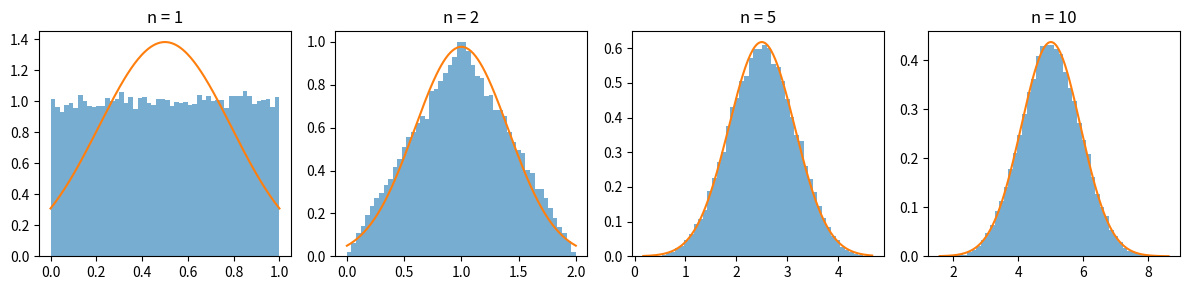
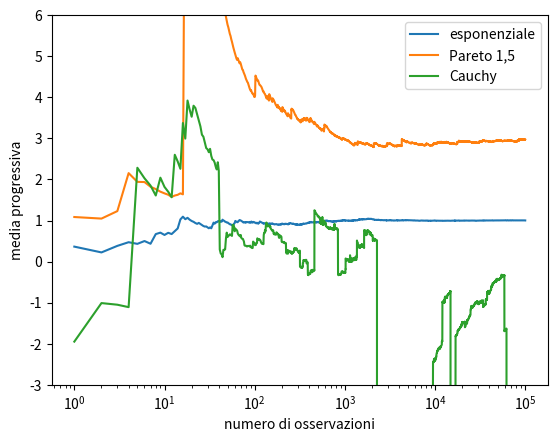

Write Python code to recreate these figures, in order.
from math import sqrt
from statistics import NormalDist

import numpy as np

# Il generatore di numeri casuali. Il numero tra parentesi, il «seme»,
# fa uscire ogni volta gli stessi numeri, così i risultati si possono ripetere.
rng = np.random.default_rng(1810)

# La distribuzione normale standard. Z.cdf(z) calcola Phi(z), cioè la tabella
# letta nel verso diretto; Z.inv_cdf(p) trova lo z per cui Phi(z) = p, cioè
# legge la tabella al contrario.
Z = NormalDist()

# Il numero di volte in cui ripetiamo ogni esperimento simulato.
prove = 10_000

# Ogni lampadina dura un tempo esponenziale con media 10 giorni. Ne usiamo 40,
# una dopo l'altra, e ci chiediamo se bastano a coprire un anno.
media_lampadina = 10      # giorni
dev_std_lampadina = 10    # per l'esponenziale è uguale alla media
quante_lampadine = 40
anno = 365                # giorni

# La simulazione. Costruiamo una tabella con una riga per ogni prova e una
# colonna per ogni lampadina: ogni casella contiene la durata di una lampadina.
durate = rng.exponential(media_lampadina, size=(prove, quante_lampadine))

# Sommiamo lungo ogni riga (axis=1 vuol dire «lungo le righe»): per ogni prova
# otteniamo il tempo totale coperto dalle 40 lampadine.
totali = durate.sum(axis=1)

# Il confronto totali >= anno dà, per ogni prova, True (vero) oppure False
# (falso). Nella somma ogni True conta 1 e ogni False conta 0, quindi
# otteniamo il numero di prove in cui le lampadine arrivano a fine anno.
riuscite = np.sum(totali >= anno)
stima_simulata = riuscite / prove

# Il conto con il teorema del limite centrale. La somma di 40 durate ha
# media 40 · 10 = 400 giorni e varianza 40 · 10² = 4000: è la varianza
# della somma, non di una singola lampadina.
media_somma = quante_lampadine * media_lampadina
varianza_somma = quante_lampadine * dev_std_lampadina ** 2
dev_std_somma = sqrt(varianza_somma)      # circa 63,2 giorni

# Standardizziamo la soglia di 365 giorni.
z_soglia = (anno - media_somma) / dev_std_somma      # circa -0,55

# Vogliamo P(S >= 365), quindi usiamo il complementare: 1 - Phi(z).
stima_tlc = 1 - Z.cdf(z_soglia)

print("Lampadine")
print(f"  probabilità simulata:       {stima_simulata:.3f}")
print(f"  probabilità con il teorema: {stima_tlc:.3f}")

from math import comb, factorial, sqrt
from statistics import NormalDist

import matplotlib.pyplot as plt
import numpy as np

Z = NormalDist()   # normale standard: Z.cdf(z) è la funzione Phi(z)


def cdf_uniformi(x, n):
    """P(S_n <= x) esatta per la somma di n uniformi tra 0 e 1."""
    tot = sum((-1) ** k * comb(n, k) * (x - k) ** n
              for k in range(int(x) + 1))
    return tot / factorial(n)


# P(S_n < n/3): valore esatto e normale con media n/2, varianza n/12.
print("  n   esatta   normale")
for n in [2, 5, 10]:
    esatta = cdf_uniformi(n / 3, n)
    normale = Z.cdf((n / 3 - n / 2) / sqrt(n / 12))
    print(f"{n:3d}   {esatta:.4f}   {normale:.4f}")

# Dieci dadi: la distribuzione esatta della somma si costruisce
# aggiungendo un dado alla volta (np.convolve somma su tutti i modi).
dado = np.ones(6) / 6
somma = np.array([1.0])
for _ in range(10):
    somma = np.convolve(somma, dado)
valori = np.arange(10, 61)               # la somma va da 10 a 60
vince = (valori <= 25) | (valori >= 45)
mu, sigma = 35, sqrt(10 * 35 / 12)
senza = 2 * (1 - Z.cdf(10 / sigma))      # soglie 25 e 45
con = 2 * (1 - Z.cdf(9.5 / sigma))       # soglie 25,5 e 44,5
print(f"\nDieci dadi: esatta {somma[vince].sum():.4f}   "
      f"normale {senza:.4f}   con la correzione {con:.4f}")

# Istogrammi della somma di n uniformi, con la campana sovrapposta.
rng = np.random.default_rng(1733)
fig, assi = plt.subplots(1, 4, figsize=(12, 3))
for asse, n in zip(assi, [1, 2, 5, 10]):
    s = rng.random((50_000, n)).sum(axis=1)
    campana = NormalDist(n / 2, sqrt(n / 12))
    x = np.linspace(s.min(), s.max(), 200)
    asse.hist(s, bins=50, density=True, alpha=0.6)
    asse.plot(x, [campana.pdf(v) for v in x])
    asse.set_title(f"n = {n}")
plt.tight_layout()
plt.show()

from math import sqrt
from statistics import NormalDist

import numpy as np

# Il generatore di numeri casuali. Il numero tra parentesi, il «seme»,
# fa uscire ogni volta gli stessi numeri, così i risultati si possono ripetere.
rng = np.random.default_rng(1810)

# La distribuzione normale standard. Z.cdf(z) calcola Phi(z), cioè la tabella
# letta nel verso diretto; Z.inv_cdf(p) trova lo z per cui Phi(z) = p, cioè
# legge la tabella al contrario.
Z = NormalDist()

# Il numero di volte in cui ripetiamo ogni esperimento simulato.
prove = 10_000

# I dati del problema del benchmark.
sigma = 2          # deviazione standard di un tempo, in secondi (varianza 4)
margine = 0.5      # vogliamo la media entro mezzo secondo dal valore vero
valore_vero = 10   # il tempo medio vero, in secondi

# Ogni esecuzione dura 8 secondi fissi più un'attesa esponenziale con media
# 2 secondi. Il tempo ha quindi media 8 + 2 = 10 secondi e varianza 2² = 4,
# come nel problema, ma la sua distribuzione non ha la forma di una campana.
for n in [10, 62, 320]:
    # Una riga per ogni prova e una colonna per ogni esecuzione.
    tempi = 8 + rng.exponential(2, size=(prove, n))

    # La media delle n esecuzioni, calcolata riga per riga: una per ogni prova.
    medie = tempi.mean(axis=1)

    # Quanto dista ogni media dal valore vero, in valore assoluto.
    distanze = np.abs(medie - valore_vero)

    # Le prove in cui la media cade vicino al valore vero, cioè a meno di
    # mezzo secondo. Il confronto distanze < margine dà, per ogni prova, True
    # (vero) oppure False (falso); nella somma ogni True conta 1 e ogni False
    # conta 0, quindi otteniamo il numero di prove in cui la media è vicina.
    vicine = np.sum(distanze < margine)
    frazione_simulata = vicine / prove

    # La stessa probabilità secondo il teorema. La media ha deviazione
    # standard sigma / √n; c è il margine misurato in quelle deviazioni
    # standard, e l'intervallo simmetrico (-c, c) ha probabilità 2·Phi(c) - 1.
    dev_std_media = sigma / sqrt(n)
    c = margine / dev_std_media
    frazione_tlc = 2 * Z.cdf(c) - 1

    # Il formato .1% stampa il numero come percentuale, con un decimale.
    print()
    print(f"Benchmark con n = {n} esecuzioni")
    print(f"  media vicina al valore vero nel {frazione_simulata:.1%} delle prove")
    print(f"  il teorema prevede il {frazione_tlc:.1%}")

import matplotlib.pyplot as plt
import numpy as np

rng = np.random.default_rng(1853)


def pareto(dimensione):
    """Pareto con alfa = 1,5: P(X > x) = x**(-1,5) per x >= 1."""
    return (1 - rng.random(dimensione)) ** (-1 / 1.5)


# 1. Le code della somma standardizzata di n esponenziali.
#    Per una normale sarebbero entrambe il 2,28%.
print("  n   P(Z > 2)   P(Z < -2)")
for n in [1, 5, 30, 100]:
    s = rng.exponential(1, size=(20_000, n)).sum(axis=1)
    z = (s - n) / np.sqrt(n)
    print(f"{n:3d}    {np.mean(z > 2):.4f}     {np.mean(z < -2):.4f}")

# 2. Medie progressive di 100 000 osservazioni.
n = 100_000
k = np.arange(1, n + 1)
dati = {"esponenziale": rng.exponential(1, n),
        "Pareto 1,5": pareto(n),
        "Cauchy": rng.standard_cauchy(n)}
print("\nmedia dopo      100     1000    10000   100000")
for nome, x in dati.items():
    medie = np.cumsum(x) / k
    tappe = [medie[t - 1] for t in [100, 1_000, 10_000, n]]
    print(f"{nome:12s}", "".join(f"{m:9.3f}" for m in tappe))
    plt.plot(k, medie, label=nome)
plt.xscale("log")
plt.ylim(-3, 6)
plt.xlabel("numero di osservazioni")
plt.ylabel("media progressiva")
plt.legend()
plt.show()

# 3. La media di 1000 osservazioni, ripetuta 2000 volte: quanto
#    spesso cade lontano dal centro della distribuzione?
print()
for nome, x, centro, eps in [
        ("esponenziale", rng.exponential(1, (2000, 1000)), 1, 0.1),
        ("Pareto 1,5", pareto((2000, 1000)), 3, 0.3),
        ("Cauchy", rng.standard_cauchy((2000, 1000)), 0, 1)]:
    lontane = np.mean(np.abs(x.mean(axis=1) - centro) > eps)
    print(f"{nome:12s} media fuori da {centro} ± {eps}: {lontane:.1%}")
